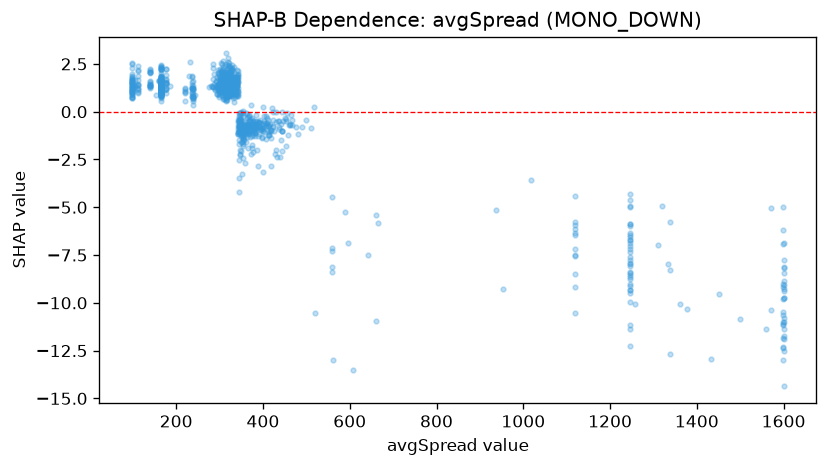

The file beside this chart, header and first rows:
feature_value, shap_value
311.4, 1.513
419.8, 0.1857
326.5, 1.43
313.6, 1.315
366.5, -0.8717
301.9, 1.269
308.4, 1.503
314.0, 1.803
400.7, 0.2595
323.6, 2.041
411.2, -0.4175
300.0, 1.074
319.7, 1.602
366.4, -1.924
382.2, -1.261
301.5, 1.302
303.0, 1.243
310.6, 1.269
309.0, 1.237
375.1, -0.9502
343.5, -1.094
305.3, 1.351
289.5, 1.161
396.2, -0.9462
298.2, 0.7433
296.6, 1.444
402.6, -0.4659
296.9, 1.255
283.2, 1.352
390.8, -1.157
304.0, 1.216
320.9, 1.573
337.0, 1.525
306.0, 1.508
330.0, 1.393
302.2, 1.312
292.7, 1.308
412.7, -0.7364
315.2, 0.7805
400.6, -0.9749
314.9, 0.8464
297.6, 1.042
286.0, 1.273
402.6, -1.07
313.9, 1.811
351.4, -1.061
319.1, 1.049
308.8, 1.171
338.5, 0.9245
390.6, -0.7985
350.6, -1.059
346.0, -1.126
368.4, -1.061
332.3, 1.006
349.2, -1.13
338.1, 1.165
359.0, -0.905
328.8, 1.059
371.5, -1.006
352.3, -1.254
... 1,026 more rows
